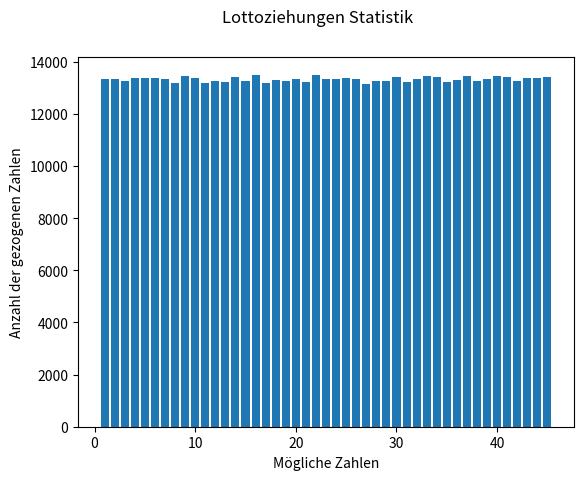

Write the Python code that produced this figure.
import random as ran
import matplotlib.pyplot as plt

# Initialisiere Statistik und mögliche Zahlen
dict_ziehungen_statistic = {i: 0 for i in range(1, 46)}  # Zahlen 1-45

def lottoziehung():
    zahlen = list(range(1, 46))  # Erstelle jedes Mal eine neue Liste von 1 bis 45
    gezogene_zahlen = ran.sample(zahlen, 6)  # Ziehe 6 zufällige Zahlen ohne Wiederholung
    return gezogene_zahlen

def lottoziehung_statistic(anzahl_ziehungen):
    for _ in range(anzahl_ziehungen):
        ziehung = lottoziehung()
        for zahl in ziehung:
            dict_ziehungen_statistic[zahl] += 1
    return dict_ziehungen_statistic

# Führe 100.000 Ziehungen durch
data = lottoziehung_statistic(100000)

# Plot der Ergebnisse
names = list(data.keys())
values = list(data.values())

fig, axs = plt.subplots()
axs.bar(names, values)
fig.suptitle('Lottoziehungen Statistik')
axs.set_ylabel('Anzahl der gezogenen Zahlen')
axs.set_xlabel('Mögliche Zahlen')

plt.show()
